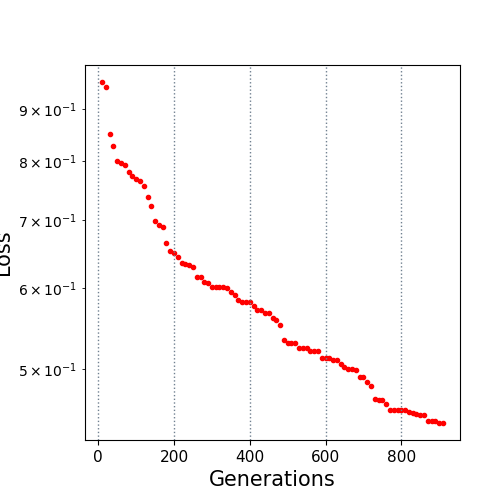

Values plotted in this chart, from the file beside it:
10.0, 0.956654
20.0, 0.9467
30.0, 0.8514
40.0, 0.8274
50.0, 0.8004
60.0, 0.797
70.0, 0.792
80.0, 0.7812
90.0, 0.774
100.0, 0.7687
110.0, 0.7651
120.0, 0.7568
130.0, 0.7382
140.0, 0.7228
150.0, 0.698
160.0, 0.6923
170.0, 0.6892
180.0, 0.6652
190.0, 0.6526
200.0, 0.6493
210.0, 0.6435
220.0, 0.6358
230.0, 0.6338
240.0, 0.6319
250.0, 0.6291
260.0, 0.6149
270.0, 0.6148
280.0, 0.6085
290.0, 0.607
300.0, 0.6015
310.0, 0.6015
320.0, 0.6015
330.0, 0.6015
340.0, 0.5996
350.0, 0.5947
360.0, 0.5908
370.0, 0.5847
380.0, 0.5815
390.0, 0.5815
400.0, 0.5815
410.0, 0.5765
420.0, 0.5707
430.0, 0.5705
440.0, 0.5676
450.0, 0.5676
460.0, 0.5606
470.0, 0.5587
480.0, 0.5522
490.0, 0.5332
500.0, 0.5305
510.0, 0.5304
520.0, 0.5304
530.0, 0.5243
540.0, 0.5243
550.0, 0.5243
560.0, 0.5207
570.0, 0.5207
580.0, 0.5207
590.0, 0.5119
600.0, 0.5119
610.0, 0.5119
... 30 more rows
